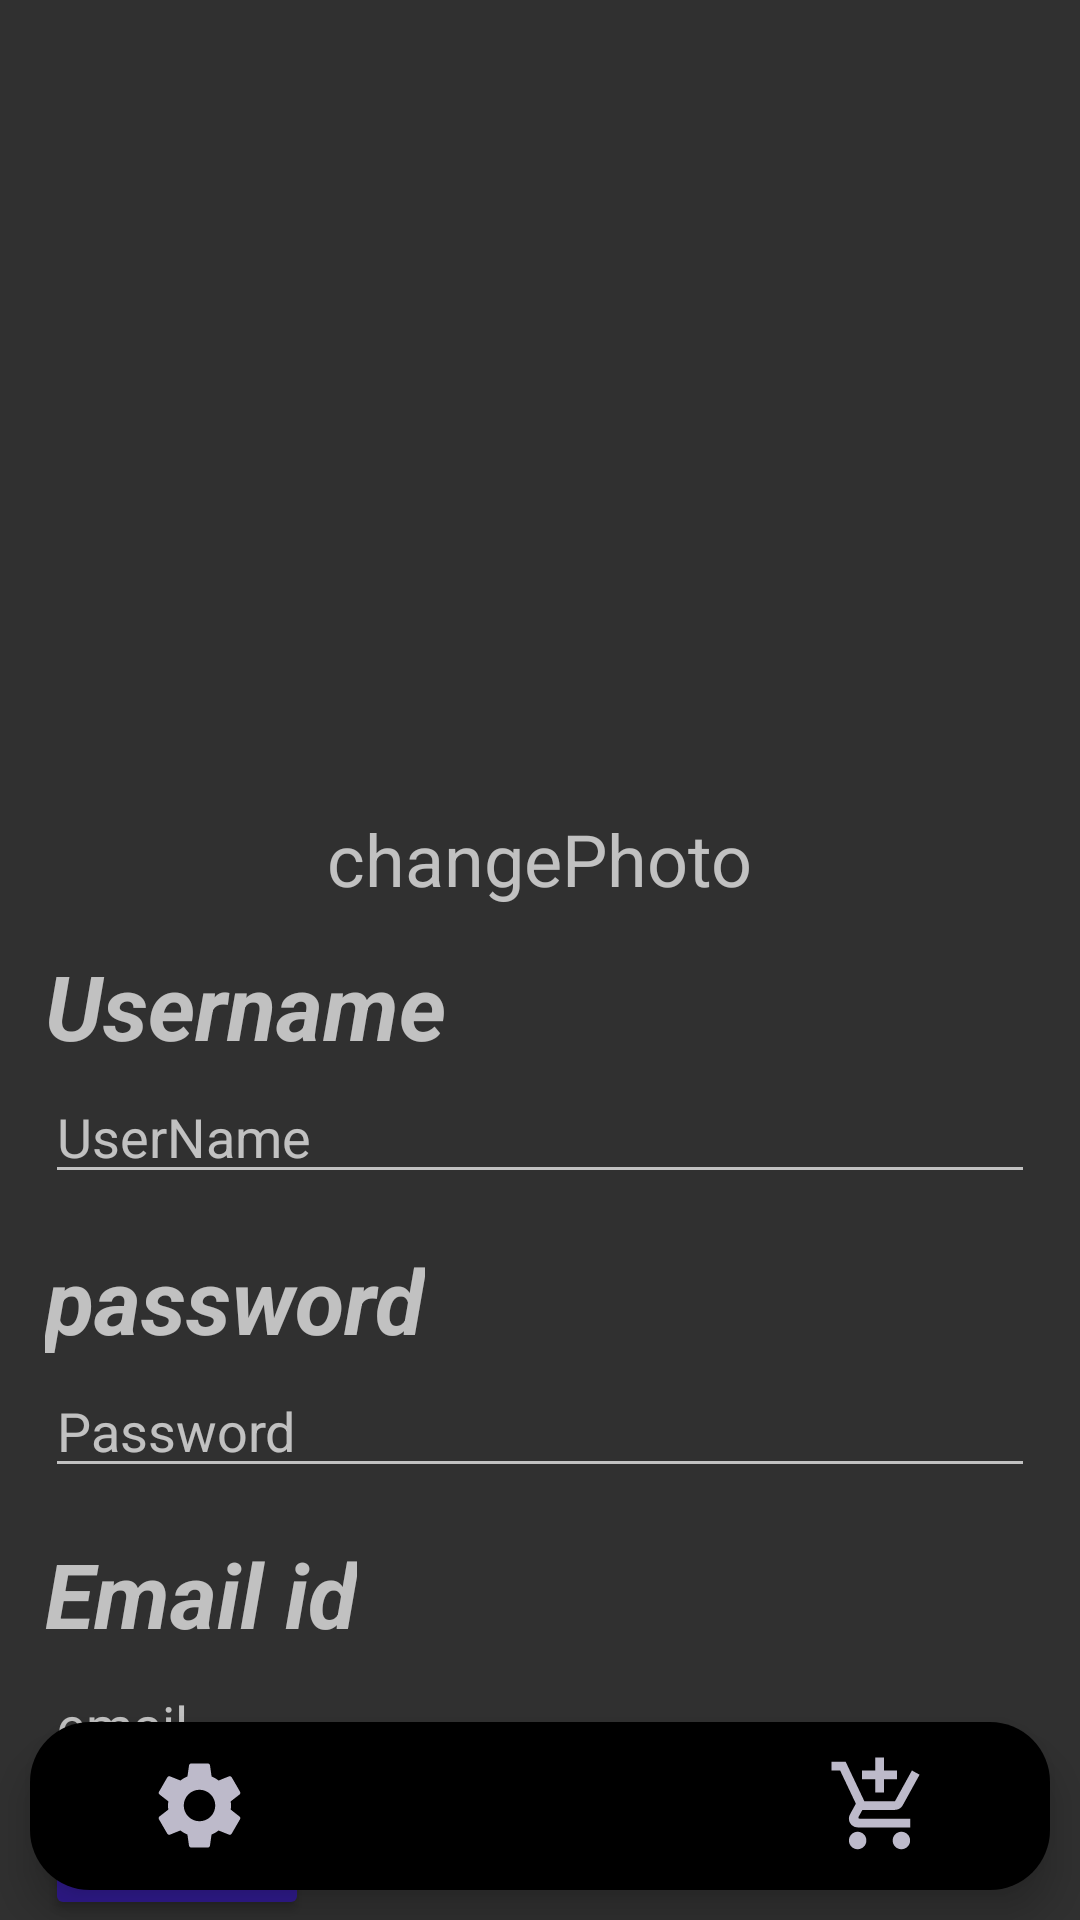

Reconstruct the res/layout file that produces this screen, plus the resources it refers to.
<!-- AndroidManifest.xml: application theme Theme.IceCreamIsland -->
<!-- res/layout/activity_profile_page.xml -->
<?xml version="1.0" encoding="utf-8"?>
<RelativeLayout xmlns:android="http://schemas.android.com/apk/res/android"
    xmlns:app="http://schemas.android.com/apk/res-auto"
    xmlns:tools="http://schemas.android.com/tools"
    android:layout_width="match_parent"
    android:layout_height="match_parent"
    android:orientation="vertical"
    tools:context=".ProfilePage">


    <RelativeLayout
        android:layout_width="match_parent"
        android:layout_height="match_parent">

        <ImageView
            android:id="@+id/profile_image_frame"
            android:layout_width="190dp"
            android:layout_height="190dp"
            android:layout_centerHorizontal="true"
            android:layout_marginTop="80dp"
            android:src="@drawable/profile_photo" />

        <TextView
            android:id="@+id/ChangePhoto"
            android:layout_width="wrap_content"
            android:layout_height="wrap_content"
            android:layout_below="@id/profile_image_frame"
            android:layout_centerHorizontal="true"
            android:text="changePhoto"
            android:textSize="24dp" />

        <LinearLayout
            android:layout_width="match_parent"
            android:layout_height="wrap_content"
            android:layout_below="@id/profile_image_frame"
            android:orientation="vertical">

            <TextView
                android:id="@+id/username_textView"
                android:layout_width="wrap_content"
                android:layout_height="38dp"
                android:layout_marginLeft="15dp"
                android:layout_marginTop="45dp"
                android:text="Username"
                android:textSize="30dp"
                android:textStyle="italic|bold" />

            <EditText
                android:id="@+id/username_profilePage"
                android:layout_width="match_parent"
                android:layout_height="40dp"
                android:layout_below="@id/username_textView"
                android:layout_marginLeft="15dp"
                android:layout_marginTop="5dp"
                android:layout_marginRight="15dp"
                android:hint="UserName" />

            <TextView
                android:id="@+id/password_textView"
                android:layout_width="wrap_content"
                android:layout_height="38dp"
                android:layout_below="@id/username_profilePage"
                android:layout_marginLeft="15dp"
                android:layout_marginTop="15dp"
                android:text="password"
                android:textSize="30dp"
                android:textStyle="italic|bold" />

            <EditText
                android:id="@+id/password_profilePage"
                android:layout_width="match_parent"
                android:layout_height="40dp"
                android:layout_below="@id/password_textView"
                android:layout_marginLeft="15dp"
                android:layout_marginTop="5dp"
                android:layout_marginRight="15dp"
                android:hint="Password"
                android:inputType="textPassword" />

            <TextView
                android:id="@+id/Email_ProfilePage"
                android:layout_width="wrap_content"
                android:layout_height="38dp"
                android:layout_below="@id/password_profilePage"
                android:layout_marginLeft="15dp"
                android:layout_marginTop="15dp"
                android:text="Email id"
                android:textSize="30dp"
                android:textStyle="italic|bold" />

            <EditText
                android:id="@+id/Email_editText"
                android:layout_width="match_parent"
                android:layout_height="40dp"
                android:layout_below="@id/Email_ProfilePage"
                android:layout_marginLeft="15dp"
                android:layout_marginTop="5dp"
                android:layout_marginRight="15dp"
                android:hint="email"
                android:inputType="textEmailAddress" />

            <Button
                android:id="@+id/logOutButton"
                android:layout_width="wrap_content"
                android:layout_height="wrap_content"
                android:layout_marginLeft="15dp"
                android:layout_marginTop="5dp"
                android:backgroundTint="#311B92"
                android:text="LogOut"
                android:textStyle="bold" />
        </LinearLayout>

    </RelativeLayout>


    <com.google.android.material.bottomnavigation.BottomNavigationView
        android:id="@+id/bottom_nav_bar_profile"
        android:layout_width="match_parent"
        android:layout_height="wrap_content"
        android:layout_alignParentBottom="true"
        android:layout_marginStart="10dp"
        android:layout_marginTop="10dp"
        android:layout_marginEnd="10dp"
        android:layout_marginBottom="10dp"
        android:background="@drawable/bottum_bar"

        android:elevation="2dp"
        app:itemIconSize="35dp"
        app:itemIconTint="#BDBACA"
        app:labelVisibilityMode="unlabeled"
        app:menu="@menu/bottom_bar_menu" />


</RelativeLayout>
<!-- resources referenced by this layout -->
<resources>
  <!-- drawable bottum_bar (drawable) -->
  <?xml version="1.0" encoding="utf-8"?>
  <shape xmlns:android="http://schemas.android.com/apk/res/android">
  
      <solid android:color="@color/black"
          />
      <corners android:radius="20dp"
          />
      <stroke android:dashGap="10dp"
          />
  </shape>
  <style name="Theme.IceCreamIsland" parent="Theme.AppCompat.NoActionBar">
          
          <item name="colorPrimary">@color/purple_500</item>
          <item name="colorPrimaryVariant">@color/purple_700</item>
          <item name="colorOnPrimary">@color/white</item>
          
          <item name="colorSecondary">@color/teal_200</item>
          <item name="colorSecondaryVariant">@color/teal_700</item>
          <item name="colorOnSecondary">@color/black</item>
          
          <item name="android:statusBarColor" tools:targetApi="l">?attr/colorPrimaryVariant</item>
          
      </style>
  <!-- not gathered from this repository: default colours our renderer supplied (Android Studio template values) -->
  <color name="purple_500">#FF6200EE</color>
  <color name="purple_700">#FF3700B3</color>
  <color name="teal_200">#FF03DAC5</color>
  <color name="teal_700">#FF018786</color>
  <color name="black">#FF000000</color>
  <color name="white">#FFFFFFFF</color>
</resources>
